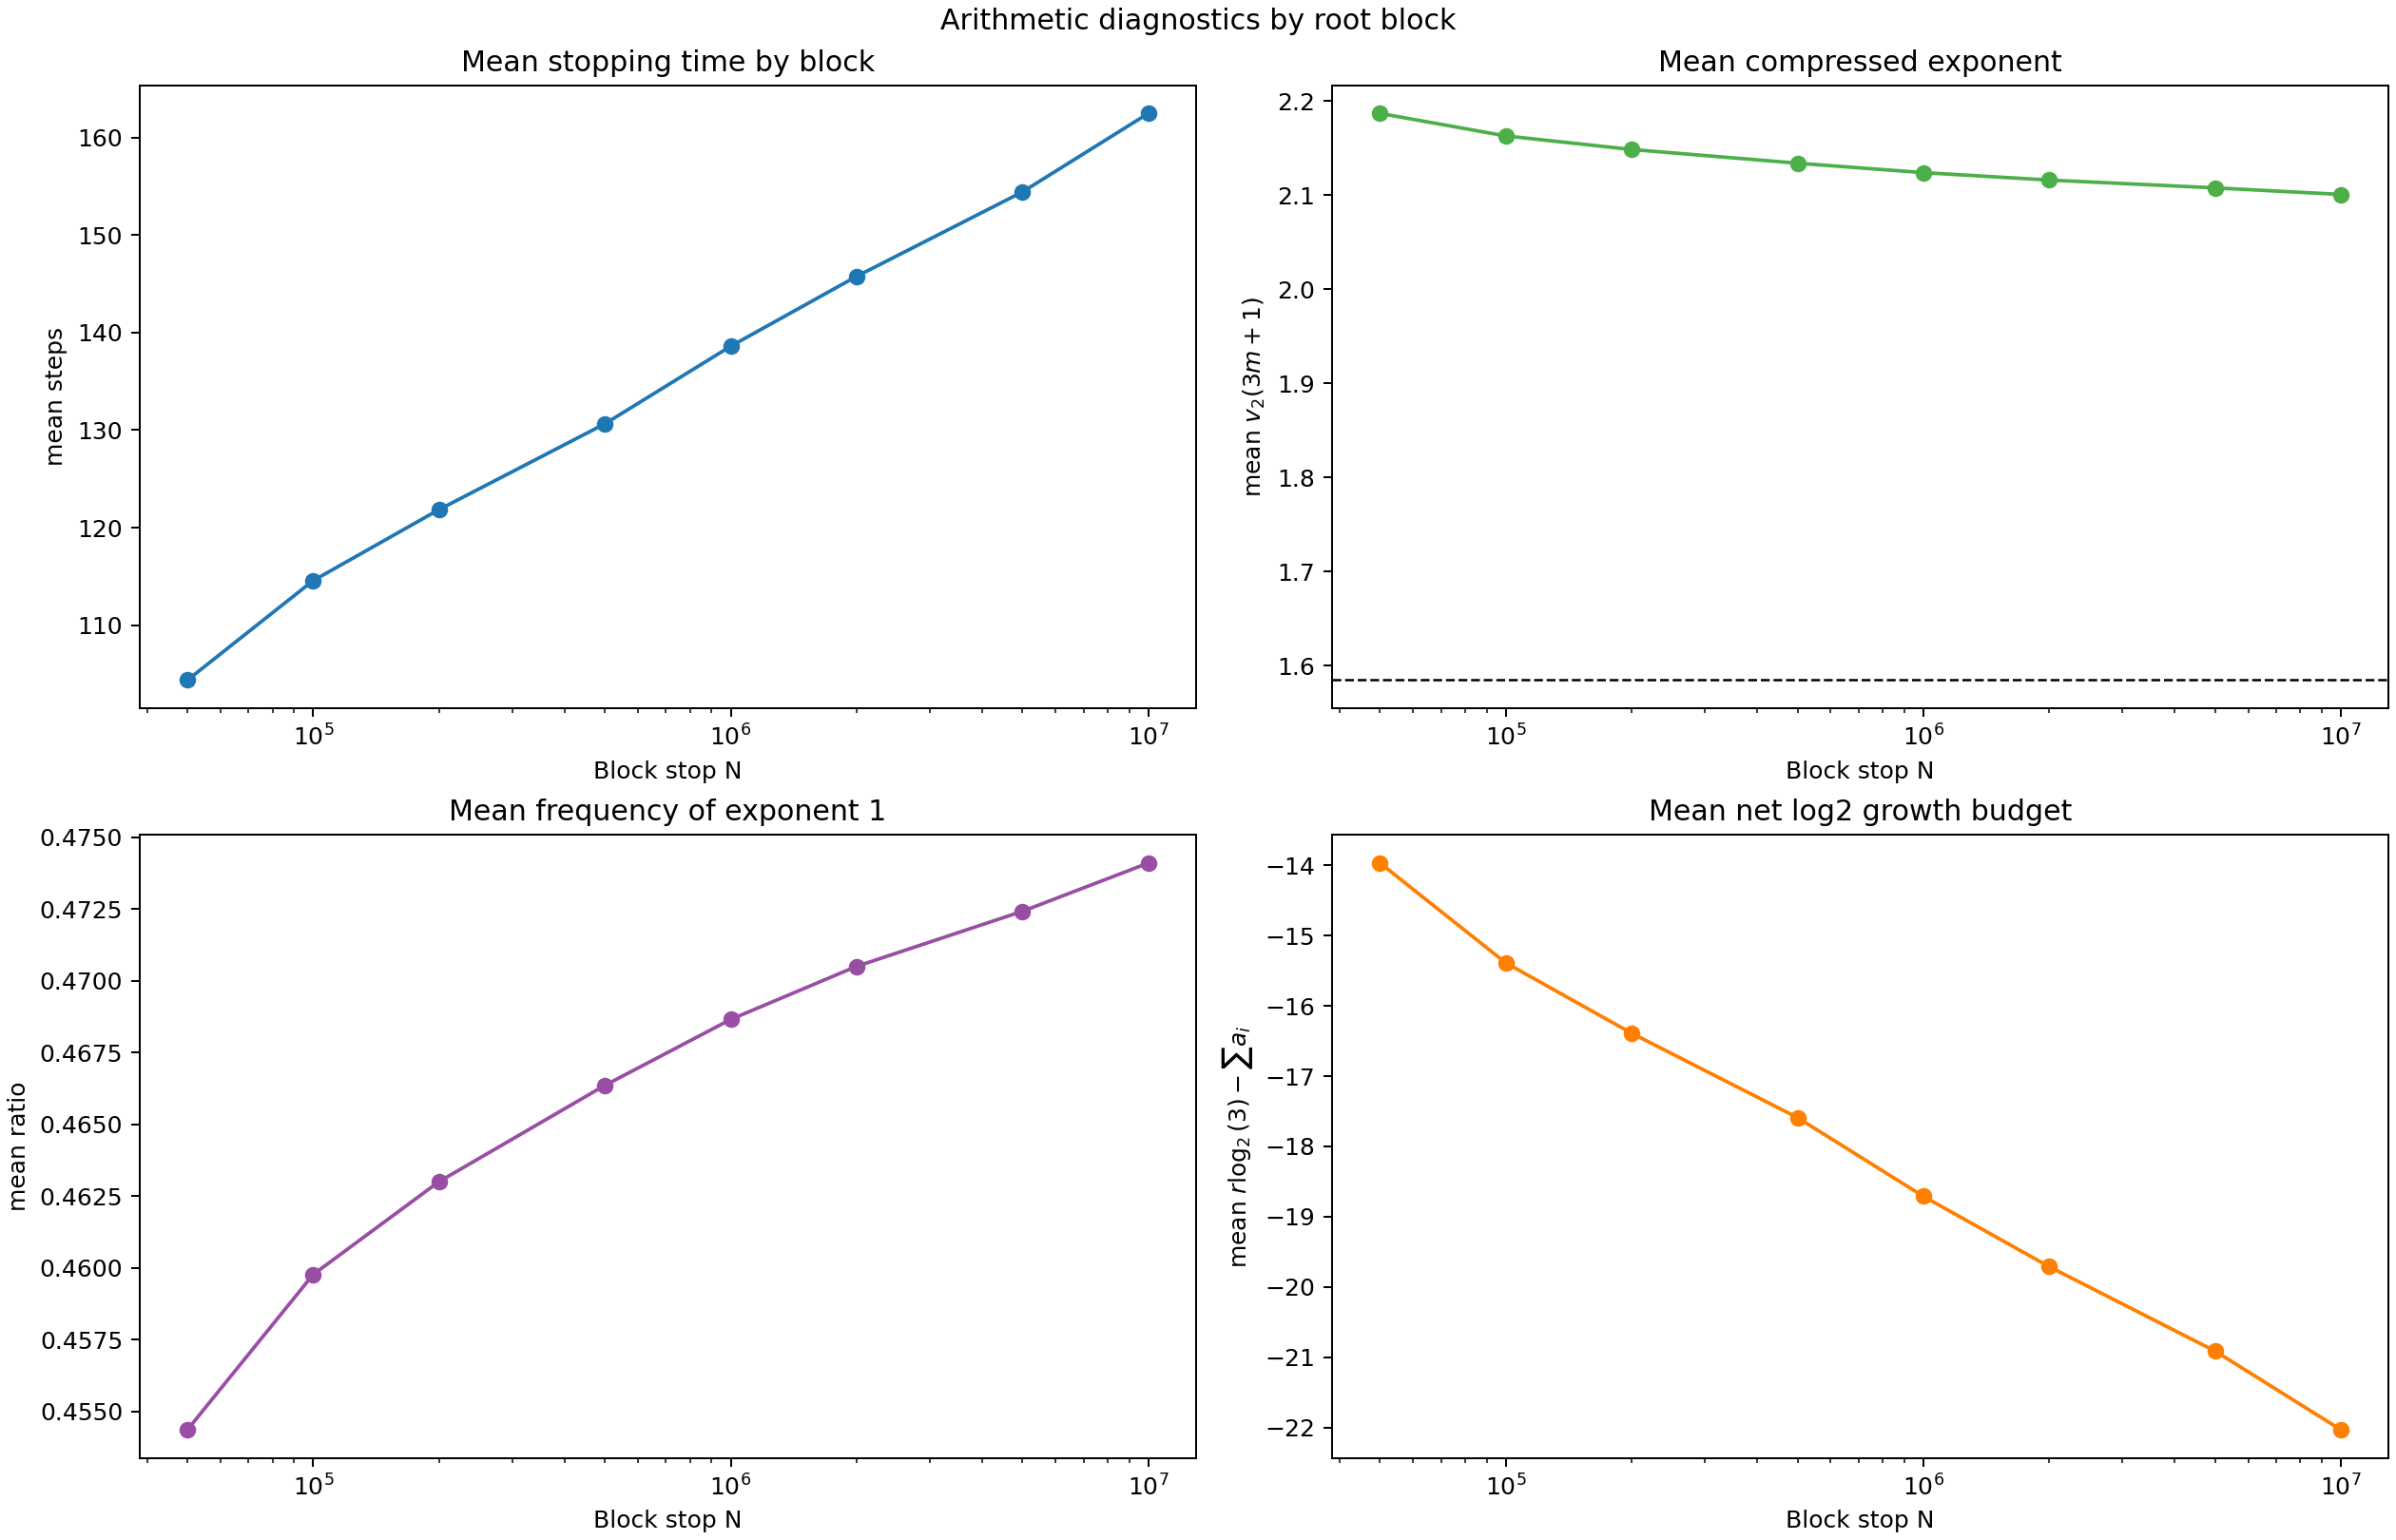

Source data for this figure (header and first rows):
start, stop, root_count, mean_steps, max_steps, mean_log10_maximum, max_log10_maximum, mean_odd_ratio, mean_odd_transition_count, mean_compressed_length, mean_exponent, mean_exponent_one_ratio, mean_net_log2_factor
10001, 50000, 40000, 104.4, 323, 5.029, 8.083, 0.3237, 34.59, 34.59, 2.187, 0.4544, -13.97
50001, 100000, 50000, 114.6, 350, 5.457, 9.196, 0.3247, 37.98, 37.98, 2.163, 0.4598, -15.39
100001, 200000, 100000, 121.8, 382, 5.758, 10.24, 0.3253, 40.41, 40.41, 2.148, 0.463, -16.39
200001, 500000, 300000, 130.7, 448, 6.121, 10.39, 0.326, 43.35, 43.35, 2.134, 0.4664, -17.59
500001, 1000000, 500000, 138.6, 524, 6.459, 10.76, 0.3264, 45.99, 45.99, 2.124, 0.4686, -18.71
1000001, 2000000, 1000000, 145.7, 556, 6.761, 11.2, 0.3268, 48.37, 48.37, 2.116, 0.4705, -19.71
2000001, 5000000, 3000000, 154.4, 596, 7.124, 12.12, 0.3272, 51.26, 51.26, 2.108, 0.4724, -20.91
5000001, 10000000, 5000000, 162.5, 685, 7.462, 13.78, 0.3275, 53.94, 53.94, 2.101, 0.4741, -22.03
